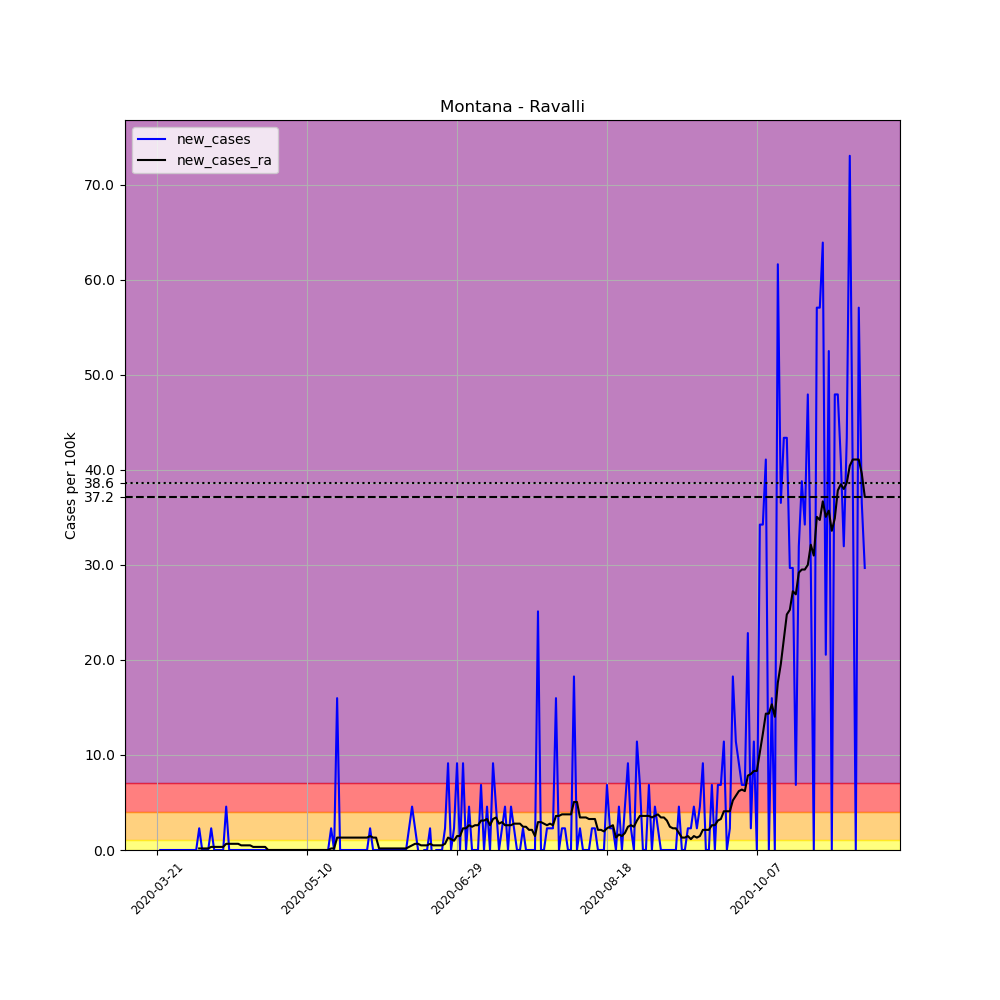

The file beside this chart, header and first rows:
, date, county, state, fips, cases, deaths, COUNTY, STNAME, CTYNAME, POPESTIMATE2019, per_100k, new_cases, new_cases_ra
236581, 2020-03-21, Ravalli, Montana, 30081, 1, 0, 81, Montana, Ravalli, 43806, 2.283, , 
236582, 2020-03-22, Ravalli, Montana, 30081, 1, 0, 81, Montana, Ravalli, 43806, 2.283, 0.0, 
236583, 2020-03-23, Ravalli, Montana, 30081, 1, 0, 81, Montana, Ravalli, 43806, 2.283, 0.0, 
236584, 2020-03-24, Ravalli, Montana, 30081, 1, 0, 81, Montana, Ravalli, 43806, 2.283, 0.0, 
236585, 2020-03-25, Ravalli, Montana, 30081, 1, 0, 81, Montana, Ravalli, 43806, 2.283, 0.0, 
236586, 2020-03-26, Ravalli, Montana, 30081, 1, 0, 81, Montana, Ravalli, 43806, 2.283, 0.0, 
236587, 2020-03-27, Ravalli, Montana, 30081, 1, 0, 81, Montana, Ravalli, 43806, 2.283, 0.0, 
236588, 2020-03-28, Ravalli, Montana, 30081, 1, 0, 81, Montana, Ravalli, 43806, 2.283, 0.0, 
236589, 2020-03-29, Ravalli, Montana, 30081, 1, 0, 81, Montana, Ravalli, 43806, 2.283, 0.0, 
236590, 2020-03-30, Ravalli, Montana, 30081, 1, 0, 81, Montana, Ravalli, 43806, 2.283, 0.0, 
236591, 2020-03-31, Ravalli, Montana, 30081, 1, 0, 81, Montana, Ravalli, 43806, 2.283, 0.0, 
236592, 2020-04-01, Ravalli, Montana, 30081, 1, 0, 81, Montana, Ravalli, 43806, 2.283, 0.0, 
236593, 2020-04-02, Ravalli, Montana, 30081, 1, 0, 81, Montana, Ravalli, 43806, 2.283, 0.0, 
236594, 2020-04-03, Ravalli, Montana, 30081, 1, 0, 81, Montana, Ravalli, 43806, 2.283, 0.0, 
236595, 2020-04-04, Ravalli, Montana, 30081, 2, 0, 81, Montana, Ravalli, 43806, 4.566, 2.283, 0.1631
236596, 2020-04-05, Ravalli, Montana, 30081, 2, 0, 81, Montana, Ravalli, 43806, 4.566, 0.0, 0.1631
236597, 2020-04-06, Ravalli, Montana, 30081, 2, 0, 81, Montana, Ravalli, 43806, 4.566, 0.0, 0.1631
236598, 2020-04-07, Ravalli, Montana, 30081, 2, 0, 81, Montana, Ravalli, 43806, 4.566, 0.0, 0.1631
236599, 2020-04-08, Ravalli, Montana, 30081, 3, 0, 81, Montana, Ravalli, 43806, 6.848, 2.283, 0.3261
236600, 2020-04-09, Ravalli, Montana, 30081, 3, 0, 81, Montana, Ravalli, 43806, 6.848, 0.0, 0.3261
236601, 2020-04-10, Ravalli, Montana, 30081, 3, 0, 81, Montana, Ravalli, 43806, 6.848, 0.0, 0.3261
236602, 2020-04-11, Ravalli, Montana, 30081, 3, 0, 81, Montana, Ravalli, 43806, 6.848, 0.0, 0.3261
236603, 2020-04-12, Ravalli, Montana, 30081, 3, 0, 81, Montana, Ravalli, 43806, 6.848, 0.0, 0.3261
236604, 2020-04-13, Ravalli, Montana, 30081, 5, 0, 81, Montana, Ravalli, 43806, 11.41, 4.566, 0.6522
236605, 2020-04-14, Ravalli, Montana, 30081, 5, 0, 81, Montana, Ravalli, 43806, 11.41, 0.0, 0.6522
236606, 2020-04-15, Ravalli, Montana, 30081, 5, 0, 81, Montana, Ravalli, 43806, 11.41, 0.0, 0.6522
236607, 2020-04-16, Ravalli, Montana, 30081, 5, 0, 81, Montana, Ravalli, 43806, 11.41, 0.0, 0.6522
236608, 2020-04-17, Ravalli, Montana, 30081, 5, 0, 81, Montana, Ravalli, 43806, 11.41, 0.0, 0.6522
236609, 2020-04-18, Ravalli, Montana, 30081, 5, 0, 81, Montana, Ravalli, 43806, 11.41, 0.0, 0.4892
236610, 2020-04-19, Ravalli, Montana, 30081, 5, 0, 81, Montana, Ravalli, 43806, 11.41, 0.0, 0.4892
236611, 2020-04-20, Ravalli, Montana, 30081, 5, 0, 81, Montana, Ravalli, 43806, 11.41, 0.0, 0.4892
236612, 2020-04-21, Ravalli, Montana, 30081, 5, 0, 81, Montana, Ravalli, 43806, 11.41, 0.0, 0.4892
236613, 2020-04-22, Ravalli, Montana, 30081, 5, 0, 81, Montana, Ravalli, 43806, 11.41, 0.0, 0.3261
236614, 2020-04-23, Ravalli, Montana, 30081, 5, 0, 81, Montana, Ravalli, 43806, 11.41, 0.0, 0.3261
236615, 2020-04-24, Ravalli, Montana, 30081, 5, 0, 81, Montana, Ravalli, 43806, 11.41, 0.0, 0.3261
236616, 2020-04-25, Ravalli, Montana, 30081, 5, 0, 81, Montana, Ravalli, 43806, 11.41, 0.0, 0.3261
236617, 2020-04-26, Ravalli, Montana, 30081, 5, 0, 81, Montana, Ravalli, 43806, 11.41, 0.0, 0.3261
236618, 2020-04-27, Ravalli, Montana, 30081, 5, 0, 81, Montana, Ravalli, 43806, 11.41, 0.0, 0.0
236619, 2020-04-28, Ravalli, Montana, 30081, 5, 0, 81, Montana, Ravalli, 43806, 11.41, 0.0, 0.0
236620, 2020-04-29, Ravalli, Montana, 30081, 5, 0, 81, Montana, Ravalli, 43806, 11.41, 0.0, 0.0
236621, 2020-04-30, Ravalli, Montana, 30081, 5, 0, 81, Montana, Ravalli, 43806, 11.41, 0.0, 0.0
236622, 2020-05-01, Ravalli, Montana, 30081, 5, 0, 81, Montana, Ravalli, 43806, 11.41, 0.0, 0.0
236623, 2020-05-02, Ravalli, Montana, 30081, 5, 0, 81, Montana, Ravalli, 43806, 11.41, 0.0, 0.0
236624, 2020-05-03, Ravalli, Montana, 30081, 5, 0, 81, Montana, Ravalli, 43806, 11.41, 0.0, 0.0
236625, 2020-05-04, Ravalli, Montana, 30081, 5, 0, 81, Montana, Ravalli, 43806, 11.41, 0.0, 0.0
236626, 2020-05-05, Ravalli, Montana, 30081, 5, 0, 81, Montana, Ravalli, 43806, 11.41, 0.0, 0.0
236627, 2020-05-06, Ravalli, Montana, 30081, 5, 0, 81, Montana, Ravalli, 43806, 11.41, 0.0, 0.0
236628, 2020-05-07, Ravalli, Montana, 30081, 5, 0, 81, Montana, Ravalli, 43806, 11.41, 0.0, 0.0
236629, 2020-05-08, Ravalli, Montana, 30081, 5, 0, 81, Montana, Ravalli, 43806, 11.41, 0.0, 0.0
236630, 2020-05-09, Ravalli, Montana, 30081, 5, 0, 81, Montana, Ravalli, 43806, 11.41, 0.0, 0.0
236631, 2020-05-10, Ravalli, Montana, 30081, 5, 0, 81, Montana, Ravalli, 43806, 11.41, 0.0, 0.0
236632, 2020-05-11, Ravalli, Montana, 30081, 5, 0, 81, Montana, Ravalli, 43806, 11.41, 0.0, 0.0
236633, 2020-05-12, Ravalli, Montana, 30081, 5, 0, 81, Montana, Ravalli, 43806, 11.41, 0.0, 0.0
236634, 2020-05-13, Ravalli, Montana, 30081, 5, 0, 81, Montana, Ravalli, 43806, 11.41, 0.0, 0.0
236635, 2020-05-14, Ravalli, Montana, 30081, 5, 0, 81, Montana, Ravalli, 43806, 11.41, 0.0, 0.0
236636, 2020-05-15, Ravalli, Montana, 30081, 5, 0, 81, Montana, Ravalli, 43806, 11.41, 0.0, 0.0
236637, 2020-05-16, Ravalli, Montana, 30081, 5, 0, 81, Montana, Ravalli, 43806, 11.41, 0.0, 0.0
236638, 2020-05-17, Ravalli, Montana, 30081, 5, 0, 81, Montana, Ravalli, 43806, 11.41, 0.0, 0.0
236639, 2020-05-18, Ravalli, Montana, 30081, 6, 0, 81, Montana, Ravalli, 43806, 13.7, 2.283, 0.1631
236640, 2020-05-19, Ravalli, Montana, 30081, 6, 0, 81, Montana, Ravalli, 43806, 13.7, 0.0, 0.1631
... 177 more rows
